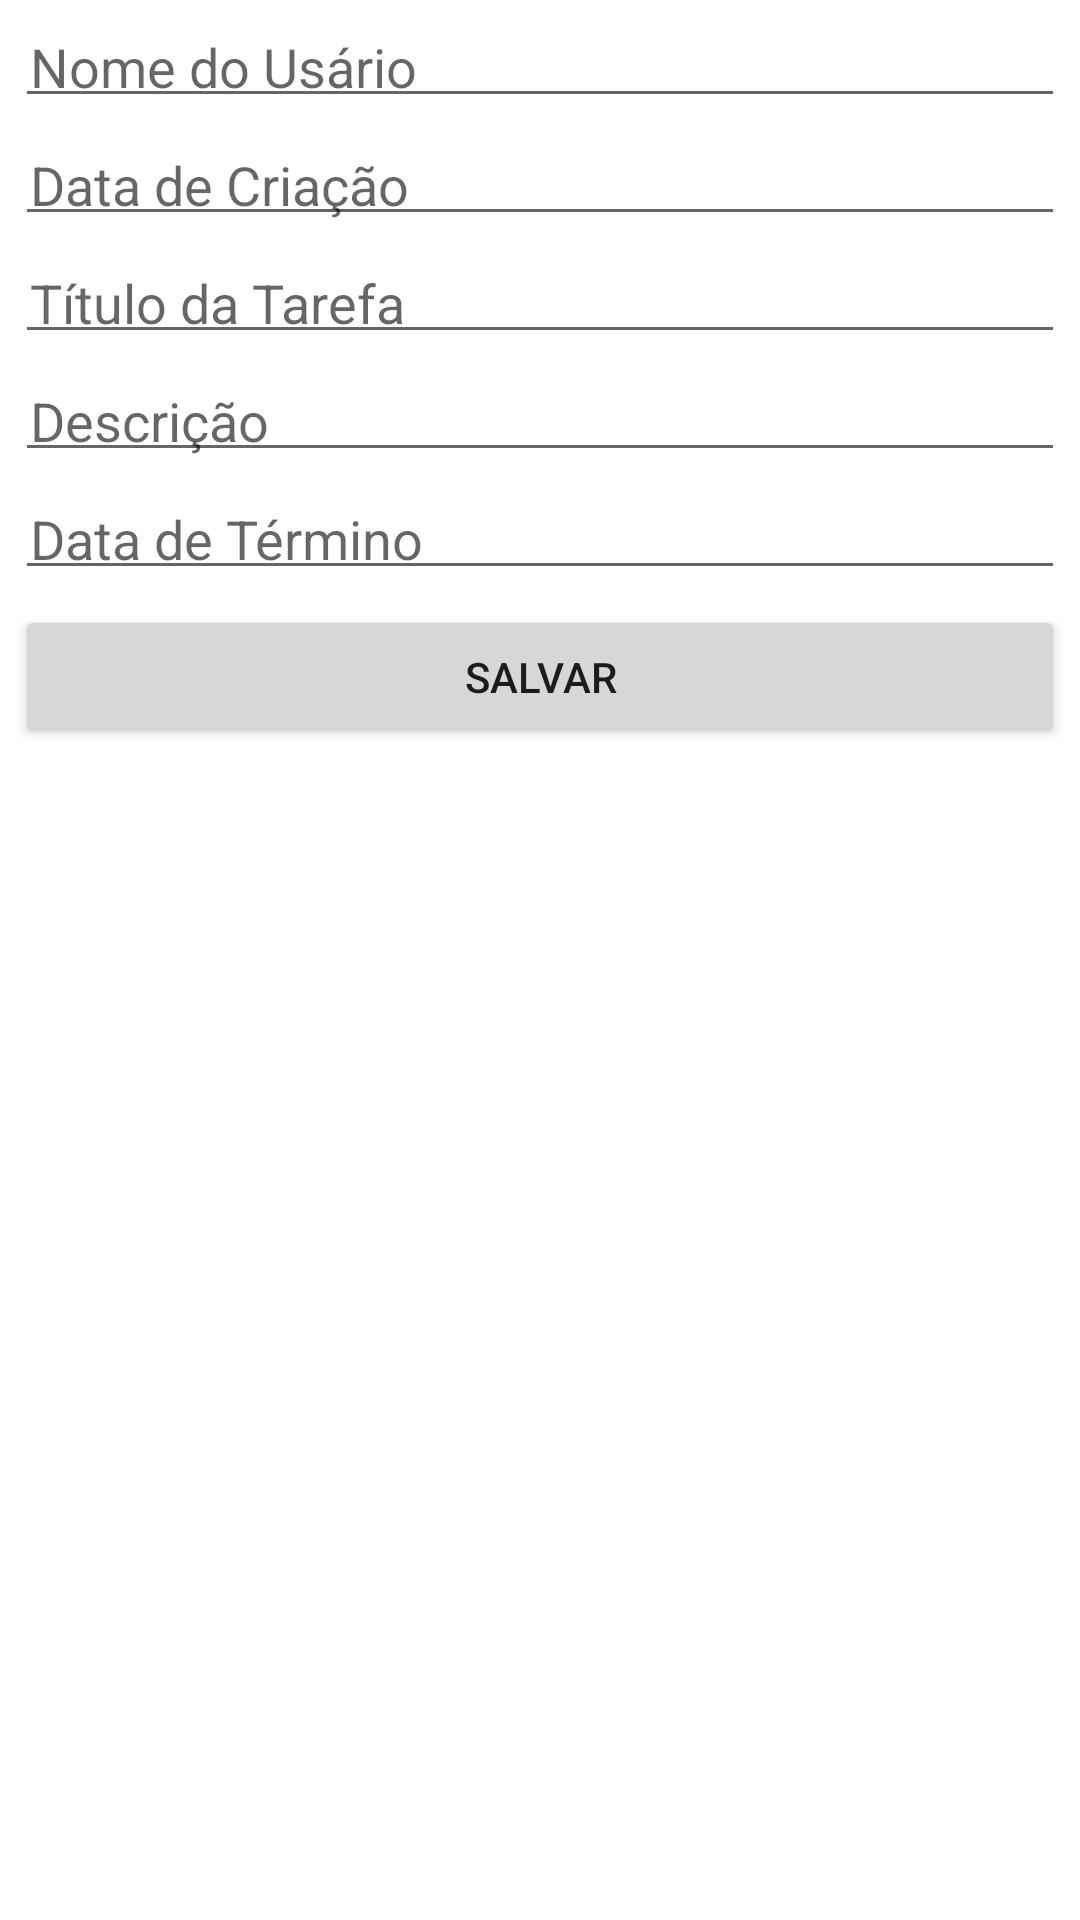

Here is an Android app screen rendered from its layout file. Give the layout XML and the strings, colors and styles it references.
<!-- AndroidManifest.xml: application theme Theme.ListaDeTarefasPDM -->
<!-- res/layout/activity_tarefa.xml -->
<?xml version="1.0" encoding="utf-8"?>
<ScrollView xmlns:android="http://schemas.android.com/apk/res/android"
    xmlns:app="http://schemas.android.com/apk/res-auto"
    xmlns:tools="http://schemas.android.com/tools"
    android:layout_width="match_parent"
    android:layout_height="match_parent"
    tools:context="br.edu.ifsp.scl.pdm.listadetarefaspdm.view.TarefaActivity" >
    <androidx.constraintlayout.widget.ConstraintLayout
        android:layout_width="match_parent"
        android:layout_height="wrap_content">

        <EditText
            android:id="@+id/nomeEt"
            android:layout_width="match_parent"
            android:layout_height="wrap_content"
            android:hint="@string/nome_usuario"
            android:inputType="textPersonName"
            app:layout_constraintLeft_toLeftOf="parent"
            app:layout_constraintRight_toRightOf="parent"
            app:layout_constraintTop_toTopOf="parent"
            android:padding="5dp"
            android:layout_margin="5dp"/>

        <EditText
            android:id="@+id/dataCriacaoEt"
            android:layout_width="match_parent"
            android:layout_height="wrap_content"
            android:hint="@string/dataCriacao"
            android:inputType="text|date"
            app:layout_constraintLeft_toLeftOf="parent"
            app:layout_constraintRight_toRightOf="parent"
            app:layout_constraintTop_toBottomOf="@id/nomeEt"
            android:padding="5dp"
            android:layout_margin="5dp"/>

        <EditText
            android:id="@+id/tituloEt"
            android:layout_width="match_parent"
            android:layout_height="wrap_content"
            android:hint="@string/titulo"
            android:inputType="textPersonName"
            app:layout_constraintLeft_toLeftOf="parent"
            app:layout_constraintRight_toRightOf="parent"
            app:layout_constraintTop_toBottomOf="@id/dataCriacaoEt"
            android:padding="5dp"
            android:layout_margin="5dp"/>

        <EditText
            android:id="@+id/descricaoEt"
            android:layout_width="match_parent"
            android:layout_height="wrap_content"
            android:hint="@string/descricao"
            android:inputType="textLongMessage"
            app:layout_constraintLeft_toLeftOf="parent"
            app:layout_constraintRight_toRightOf="parent"
            app:layout_constraintTop_toBottomOf="@id/tituloEt"
            android:padding="5dp"
            android:layout_margin="5dp"/>

        <EditText
            android:id="@+id/dataTerminoEt"
            android:layout_width="match_parent"
            android:layout_height="wrap_content"
            android:hint="@string/dataTermino"
            android:inputType="text|date"
            app:layout_constraintLeft_toLeftOf="parent"
            app:layout_constraintRight_toRightOf="parent"
            app:layout_constraintTop_toBottomOf="@id/descricaoEt"
            android:padding="5dp"
            android:layout_margin="5dp"/>

        <Button
            android:id="@+id/salvarBt"
            android:layout_width="match_parent"
            android:layout_height="wrap_content"
            app:layout_constraintLeft_toLeftOf="parent"
            app:layout_constraintRight_toRightOf="parent"
            app:layout_constraintTop_toBottomOf="@id/dataTerminoEt"
            android:text="@string/salvar"
            android:padding="5dp"
            android:layout_margin="5dp"
            android:onClick="onClickButton"/>


    </androidx.constraintlayout.widget.ConstraintLayout>
</ScrollView>
<!-- resources referenced by this layout -->
<resources>
  <string name="dataCriacao">Data de Criação</string>
  <string name="dataTermino">Data de Término</string>
  <string name="descricao">Descrição</string>
  <string name="nome_usuario">Nome do Usário</string>
  <string name="salvar">Salvar</string>
  <string name="titulo">Título da Tarefa</string>
  <style name="Theme.ListaDeTarefasPDM" parent="Theme.MaterialComponents.DayNight.DarkActionBar">
          
          <item name="colorPrimary">@color/purple_500</item>
          <item name="colorPrimaryVariant">@color/purple_700</item>
          <item name="colorOnPrimary">@color/white</item>
          
          <item name="colorSecondary">@color/teal_200</item>
          <item name="colorSecondaryVariant">@color/teal_700</item>
          <item name="colorOnSecondary">@color/black</item>
          
          <item name="android:statusBarColor" tools:targetApi="l">?attr/colorPrimaryVariant</item>
          
      </style>
  <!-- not gathered from this repository: default colours our renderer supplied (Android Studio template values) -->
  <color name="purple_500">#FF6200EE</color>
  <color name="purple_700">#FF3700B3</color>
  <color name="teal_200">#FF03DAC5</color>
  <color name="teal_700">#FF018786</color>
  <color name="black">#FF000000</color>
  <color name="white">#FFFFFFFF</color>
</resources>
